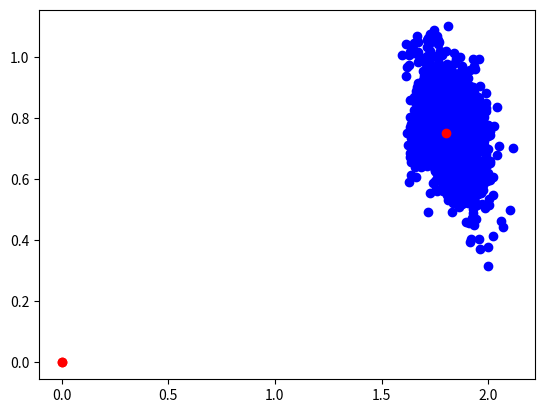

Python code for this plot:
#!/usr/bin/env python3 
"""
Porblems when alpha values are too small
"""
import math
import random
import matplotlib.pyplot as plt


"""
Algorithm: Motion Model Velocity

x_t = [x', y', θ']T , this is the final (hypotetical) position
u_t = [v, w]T , this is the control input
x_t_1 = [x, y, θ]T , this is the initial position
delta_t is the time step or the time interval between the two positions 
alpha1 to alpha6 are robot-specific motion error parameters

It returns the probability of the final position given the initial position, the control input, the time step and the motion error parameters.
"""
def motion_model_velocity(x_t, u_t, x_t_1, delta_t, alpha1, alpha2, alpha3, alpha4, alpha5, alpha6):
    x_ = x_t[0] # x'
    y_ = x_t[1] # y'
    theta_ = x_t[2] # θ'
    v = u_t[0] # v
    w = u_t[1] # w
    x = x_t_1[0] # x
    y = x_t_1[1] # y
    theta = x_t_1[2] # θ

    mu = 1 / 2 * ((x - x_) * math.cos(theta) + (y - y_) * math.sin(theta)) / ((y - y_) * math.cos(theta) - (x - x_) * math.sin(theta))
    
    # Center of rotation obtained from the positions
    x_star = (x + x_) / 2 + mu * (y - y_)
    y_star = (y + y_) / 2 + mu * (x_ - x)
    r_star = math.sqrt((x - x_star)**2 + (y - y_star)**2)

    delta_theta = math.atan2(y_ - y_star, x_ - x_star) - math.atan2(y - y_star, x - x_star)

    # Velocities obtained from the positions
    hat_omega = delta_theta / delta_t
    hat_v = hat_omega * r_star
    hat_gamma = (theta_ - theta)/delta_t - hat_omega
    
    # prob(error, variance)
    p1 = prob_triangular_distribution(v - hat_v, alpha1*v**2 + alpha2*w**2)
    p2 = prob_triangular_distribution(w - hat_omega, alpha3*v**2 + alpha4*w**2)
    p3 = prob_triangular_distribution(hat_gamma - theta, alpha5*v**2 + alpha6*w**2)
    return p1 * p2 * p3 # p(x_t|x_t_1, u_t)


"""
Algorithm: Probability Normal Distribution
Computing densities of a zero-centered normal distribution with variance b2
"""
def prob_normal_distribution(a, b_2):
    return (1 / math.sqrt(2 * math.pi * b_2)) * math.exp(-a**2 / (2 * b_2))


"""
Algorithm: Probability Triangular Distribution
Computing densities of a zero-centered triangular distribution with variance b2
"""
def prob_triangular_distribution(a, b_2):
    return max(0, 1 / (math.sqrt(6)*math.sqrt(b_2)) - (abs(a)) / (6*(b_2)))


"""
Algorithm: Sample Model Velocity

u_t = [v, w]T , this is the control input
x_t_1 = [x, y, θ]T , this is the initial position
delta_t is the time step or the time interval between the two positions
alpha1 to alpha6 are the parameters of the motion noise

It returns a generated position that is a posibiltiy with the given initial position, the control input, the time step and the motion error parameters.
"""
def sample_model_velocity(u_t, x_t_1, delta_t, alpha1, alpha2, alpha3, alpha4, alpha5, alpha6):
    v = u_t[0] # v
    w = u_t[1] # w
    x = x_t_1[0] # x
    y = x_t_1[1] # y
    theta = x_t_1[2] # θ

    # Sample noise from a normal distribution with parameters influenced by velocity and acceleration
    hat_v = v + sample_normal_distribution(alpha1 * v**2 + alpha2 * w**2) 
    hat_w = w + sample_normal_distribution(alpha3 * v**2 + alpha4 * w**2)
    hat_gamma = sample_normal_distribution(alpha5 * v**2 + alpha6 * w**2)
    
    # Calculate the predicted pose values based on sampled noise
    hat_r = hat_v / hat_w
    hat_theta = theta + hat_w * delta_t
    
    # Update the estimated position using kinematic equations
    x_ = x - hat_r * (math.sin(theta) - math.sin(hat_theta))
    y_ = y + hat_r * (math.cos(theta) - math.cos(hat_theta))
    theta_ = hat_theta + hat_gamma * delta_t
    return [x_, y_, theta_] # [x', y', θ']T


"""
Algorithm: Sample Normal Distribution
Generates sampling from (approximate) normal distributions with zero mean and variance b2
"""
def sample_normal_distribution(b_2):
    return sum(random.uniform(-math.sqrt(b_2), math.sqrt(b_2)) for _ in range(12)) / 2


"""
Algorithm: Sample Triangular Distribution
Generates sampling from (approximate) triangular distributions with zero mean and variance b2
"""
def sample_triangular_distribution(b_2):
    b = math.sqrt(b_2)
    return (math.sqrt(6) / 2) * (random.uniform(-b, b) + random.uniform(-b, b))


"""
Algorithm: Motion Model Odometry

x_t = [x', y', θ']T , this is the final (hypotetical) position
u_t = [[x_t_1], [x_t]] , this is the control input, 
where [x_t_1] = x̂, ŷ, θ̂ is the start position for the odom and 
[x_t] = x̂', ŷ', θ̂' is the end position for the odom

x_t_1 = [x, y, θ]T , this is the initial position
alpha1 to alpha6 are robot-specific motion error parameters

It returns the probability of the final position given the initial position, the control input and the motion error parameters.
p(x_t|x_t_1, u_t)
"""
def motion_model_odometry(x_t, u_t, x_t_1, alpha1, alpha2, alpha3, alpha4, alpha5, alpha6):
    hat_x_t_1 = u_t[0] # [x_t_1] = x̂, ŷ, θ̂
    hat_x_t = u_t[1] # [x_t] = x̂', ŷ', θ̂'

    hat_x_ = hat_x_t[0] # x̂'
    hat_y_ = hat_x_t[1] # ŷ'
    hat_theta_ = hat_x_t[2] # θ̂'
    hat_x = hat_x_t_1[0] # x̂
    hat_y = hat_x_t_1[1] # ŷ
    hat_theta = hat_x_t_1[2] # θ̂

    # Calculate the differences in orientation and translation based on estimated states
    delta_rot1 = math.atan2(hat_y_ - hat_y, hat_x_ - hat_x) - hat_theta
    delta_trans = math.sqrt((hat_x_ - hat_x)**2 + (hat_y_ - hat_y)**2)
    delta_rot2 = hat_theta_ - hat_theta - delta_rot1
    
    x_ = x_t[0] # x'
    y_ = x_t[1] # y'
    theta_ = x_t[2] # θ'
    x = x_t_1[0] # x   
    y = x_t_1[1] # y
    theta = x_t_1[2] # θ

    # Calculate the differences in orientation and translation based on true states
    hat_delta_rot1 = math.atan2(y_ - y, x_ - x) - theta
    hat_delta_trans = math.sqrt((x_ - x)**2 + (y_ - y)**2)
    hat_delta_rot2 = theta_ - theta - hat_delta_rot1

    # Calculate probabilities using the difference values and noise parameters
    p1 = prob_normal_distribution(delta_rot1 - hat_delta_rot1, alpha1*hat_delta_rot1**2 + alpha2*hat_delta_trans**2)
    p2 = prob_normal_distribution(delta_trans - hat_delta_trans, alpha3*hat_delta_trans**2 + alpha4*hat_delta_rot1**2 + alpha4*hat_delta_rot2**2)
    p3 = prob_normal_distribution(delta_rot2 - hat_delta_rot2, alpha5*hat_delta_rot2**2 + alpha6*hat_delta_trans**2)  
    return p1 * p2 * p3 # p(x_t|x_t_1, u_t)


"""
Algorithm: Sample Model Odometry

u_t = [[x_t_1], [x_t]] , this is the control input, 
where [x_t_1] = x̂, ŷ, θ̂ is the start position for the odom and
[x_t] = x̂', ŷ', θ̂' is the end position for the odom

x_t_1 = [x, y, θ]T , this is the initial position
alpha1 to alpha6 are robot-specific motion error parameters
"""
def sample_model_odometry(u_t, x_t_1, alpha1, alpha2, alpha3, alpha4, alpha5, alpha6):
    hat_x_t_1 = u_t[0] # [x_t_1] = x̂, ŷ, θ̂
    hat_x_t = u_t[1] # [x_t] = x̂', ŷ', θ̂'
    hat_x_ = hat_x_t[0] # x̂'
    hat_y_ = hat_x_t[1] # ŷ'
    hat_theta_ = hat_x_t[2] # θ̂'
    hat_x = hat_x_t_1[0] # x̂
    hat_y = hat_x_t_1[1] # ŷ
    hat_theta = hat_x_t_1[2] # θ̂
    x = x_t_1[0] # x
    y = x_t_1[1] # y
    theta = x_t_1[2] # θ

    # Calculate differences in orientation and translation based on estimated states
    delta_rot1 = math.atan2(hat_y_ - hat_y, hat_x_ - hat_x) - hat_theta
    delta_trans = math.sqrt((hat_x_ - hat_x)**2 + (hat_y_ - hat_y)**2)
    delta_rot2 = hat_theta_ - hat_theta - delta_rot1

    # Introduce noise to the differences using sampled values from a normal distribution
    hat_delta_rot1 = delta_rot1 - sample_normal_distribution(alpha1 * delta_rot1**2 + alpha2 * delta_trans**2)
    hat_delta_trans = delta_trans - sample_normal_distribution(alpha3 * delta_trans**2 + alpha4 * (delta_rot1**2 + delta_rot2**2))
    hat_delta_rot2 = delta_rot2 - sample_normal_distribution(alpha5 * delta_rot2**2 + alpha6 * delta_trans**2)
    
    # Update the estimated state with the noisy differences
    x_ = x + hat_delta_trans * math.cos(theta + hat_delta_rot1)
    y_ = y + hat_delta_trans * math.sin(theta + hat_delta_rot1)
    theta_ = theta + hat_delta_rot1 + hat_delta_rot2
    return [x_, y_, theta_] # [x', y', θ']T


"""
For testing the code
"""
if __name__ == '__main__':
    test_xt = [1.8, 0.75, math.pi/4]  # Final position
    test_xt_1 = [0, 0, 0]  # Start position
    
    # Testing the motion model with velocity
    t = 2 # Time step
    test_ut = [1, math.pi/8] # Control input
    alpha = [0.15, 0.15, 0.15, 0.15, 0.15, 0.15] # Motion error parameters
    alpha = [0.001, 0.001, 0.001, 0.001, 0.001, 0.001] # Motion error parameters
    print(motion_model_velocity(test_xt, test_ut, test_xt_1, t, alpha[0], alpha[1], alpha[2], alpha[3], alpha[4], alpha[5]))

    # Testing the sample model with velocity
    x_positions, y_positions, z_positions = zip(*(sample_model_velocity(test_ut, test_xt_1, t, alpha[0], alpha[1], alpha[2], alpha[3], alpha[4], alpha[5]) for _ in range(1000)))
    plt.scatter(x_positions, y_positions, c='b', marker='o')
    plt.scatter(0,0, c='r', marker='o')
    plt.scatter(test_xt[0],test_xt[1], c='r', marker='o')
    plt.show()

    # Testing the motion model with odometry
    test_ut = [[0, 0, 0], [1.85, 0.77, 0.81]] # Control input [x_t_1, x_t] [x_t_1] = x, y, θ
    #alpha = [0.05, 0.05, 0.05, 0.05, 0.05, 0.05]
    print(motion_model_odometry(test_xt, test_ut, test_xt_1, alpha[0], alpha[1], alpha[2], alpha[3], alpha[4], alpha[5]))

    # Testing the sample model with odometry
    x_positions, y_positions, z_positions = zip(*(sample_model_odometry(test_ut, test_xt_1, alpha[0], alpha[1], alpha[2], alpha[3], alpha[4], alpha[5]) for _ in range(1000)))
    plt.scatter(x_positions, y_positions, c='b', marker='o')
    plt.scatter(0,0, c='r', marker='o')
    plt.scatter(test_xt[0],test_xt[1], c='r', marker='o')
    plt.show()
